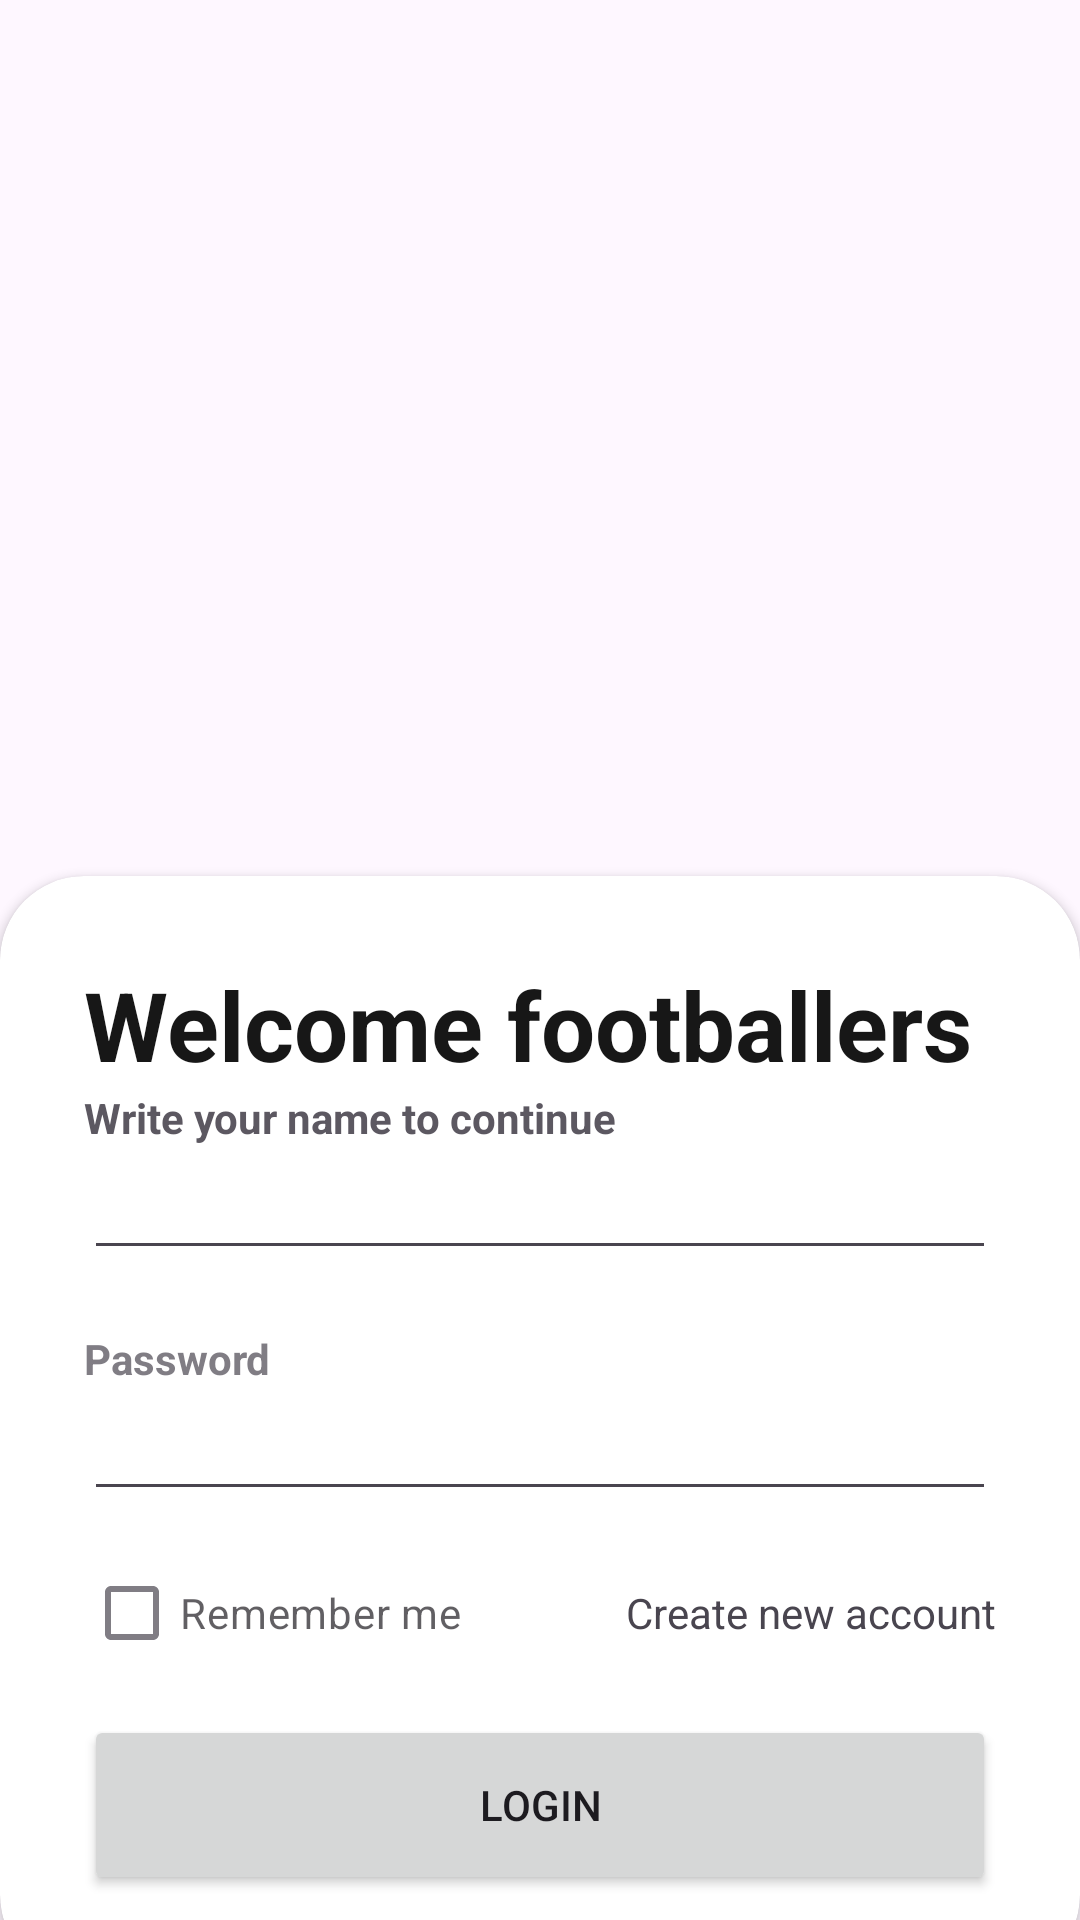

This screen was rendered from an Android layout file. Write that file and the resources it references.
<!-- AndroidManifest.xml: application theme Theme.FutsalExplorer -->
<!-- res/layout/activity_login.xml -->
<?xml version="1.0" encoding="utf-8"?>
<RelativeLayout xmlns:android="http://schemas.android.com/apk/res/android"
    xmlns:app="http://schemas.android.com/apk/res-auto"
    xmlns:tools="http://schemas.android.com/tools"
    android:layout_width="match_parent"
    android:layout_height="match_parent"
    android:background="@drawable/cwkolagi"
    tools:context=".view.Login"
    >

    <RelativeLayout
        android:layout_width="match_parent"
        android:layout_height="wrap_content"
        android:background="@color/green"
        android:alpha="0.7" />

    <androidx.cardview.widget.CardView
        android:layout_width="match_parent"
        android:layout_height="wrap_content"
        android:layout_alignParentBottom="true"
        app:cardCornerRadius="28dp"
        android:layout_marginBottom="-20dp"
        android:background="@color/green"
        >

        <LinearLayout
            android:layout_width="match_parent"
            android:layout_height="wrap_content"
            android:orientation="vertical"
            android:padding="28dp">

            <TextView
                android:layout_width="wrap_content"
                android:layout_height="wrap_content"
                android:text="Welcome footballers"
                android:textColor="@color/black"
                android:textSize="32sp"
                android:textStyle="bold"/>

            <TextView

                android:layout_width="wrap_content"
                android:layout_height="wrap_content"
                android:text="Write your name to continue"
                android:alpha="0.9"
                android:textStyle="bold"/>

            <EditText
                android:id="@+id/username"
                android:layout_width="match_parent"
                android:layout_height="wrap_content"
                android:inputType="textEmailAddress"/>

            <View
                android:layout_width="wrap_content"
                android:layout_height="20dp"/>

            <TextView
                android:layout_width="wrap_content"
                android:layout_height="wrap_content"
                android:text="Password"
                android:alpha="0.7"
                android:textStyle="bold"/>

            <EditText
                android:id="@+id/pass"
                android:layout_width="match_parent"
                android:layout_height="wrap_content"
                android:inputType="textPassword"/>

            <RelativeLayout
                android:layout_width="match_parent"
                android:layout_height="wrap_content"
                android:layout_marginTop="10dp">

                <CheckBox
                    android:layout_width="wrap_content"
                    android:layout_height="wrap_content"
                    android:text="Remember me"
                    android:layout_centerVertical="true"
                    android:alpha="0.7"/>

                <TextView
                    android:id="@+id/newuser"
                    android:layout_width="wrap_content"
                    android:layout_height="wrap_content"
                    android:text="Create new account"
                    android:layout_alignParentEnd="true"
                    android:layout_centerVertical="true"/>
            </RelativeLayout>
            <View
                android:layout_width="wrap_content"
                android:layout_height="10dp"/>
            <Button
                android:id="@+id/Move"
                android:layout_width="match_parent"
                android:layout_height="60dp"
                android:text="Login"
                app:cornerRadius="32dp"/>

        </LinearLayout>
    </androidx.cardview.widget.CardView>

    <ImageView
        android:id="@+id/imageView"
        android:layout_width="match_parent"
        android:layout_height="wrap_content"
        android:src="@drawable/cwkolagi"
        android:scaleType="fitCenter"
        android:adjustViewBounds="true"
        android:layout_marginTop="50dp" />
</RelativeLayout>
<!-- resources referenced by this layout -->
<resources>
  <color name="black">#171717</color>
  <color name="green">#3EA842</color>
  <style name="Theme.FutsalExplorer" parent="Base.Theme.FutsalExplorer" />
  <style name="Base.Theme.FutsalExplorer" parent="Theme.Material3.DayNight.NoActionBar">
          
          
      </style>
</resources>
